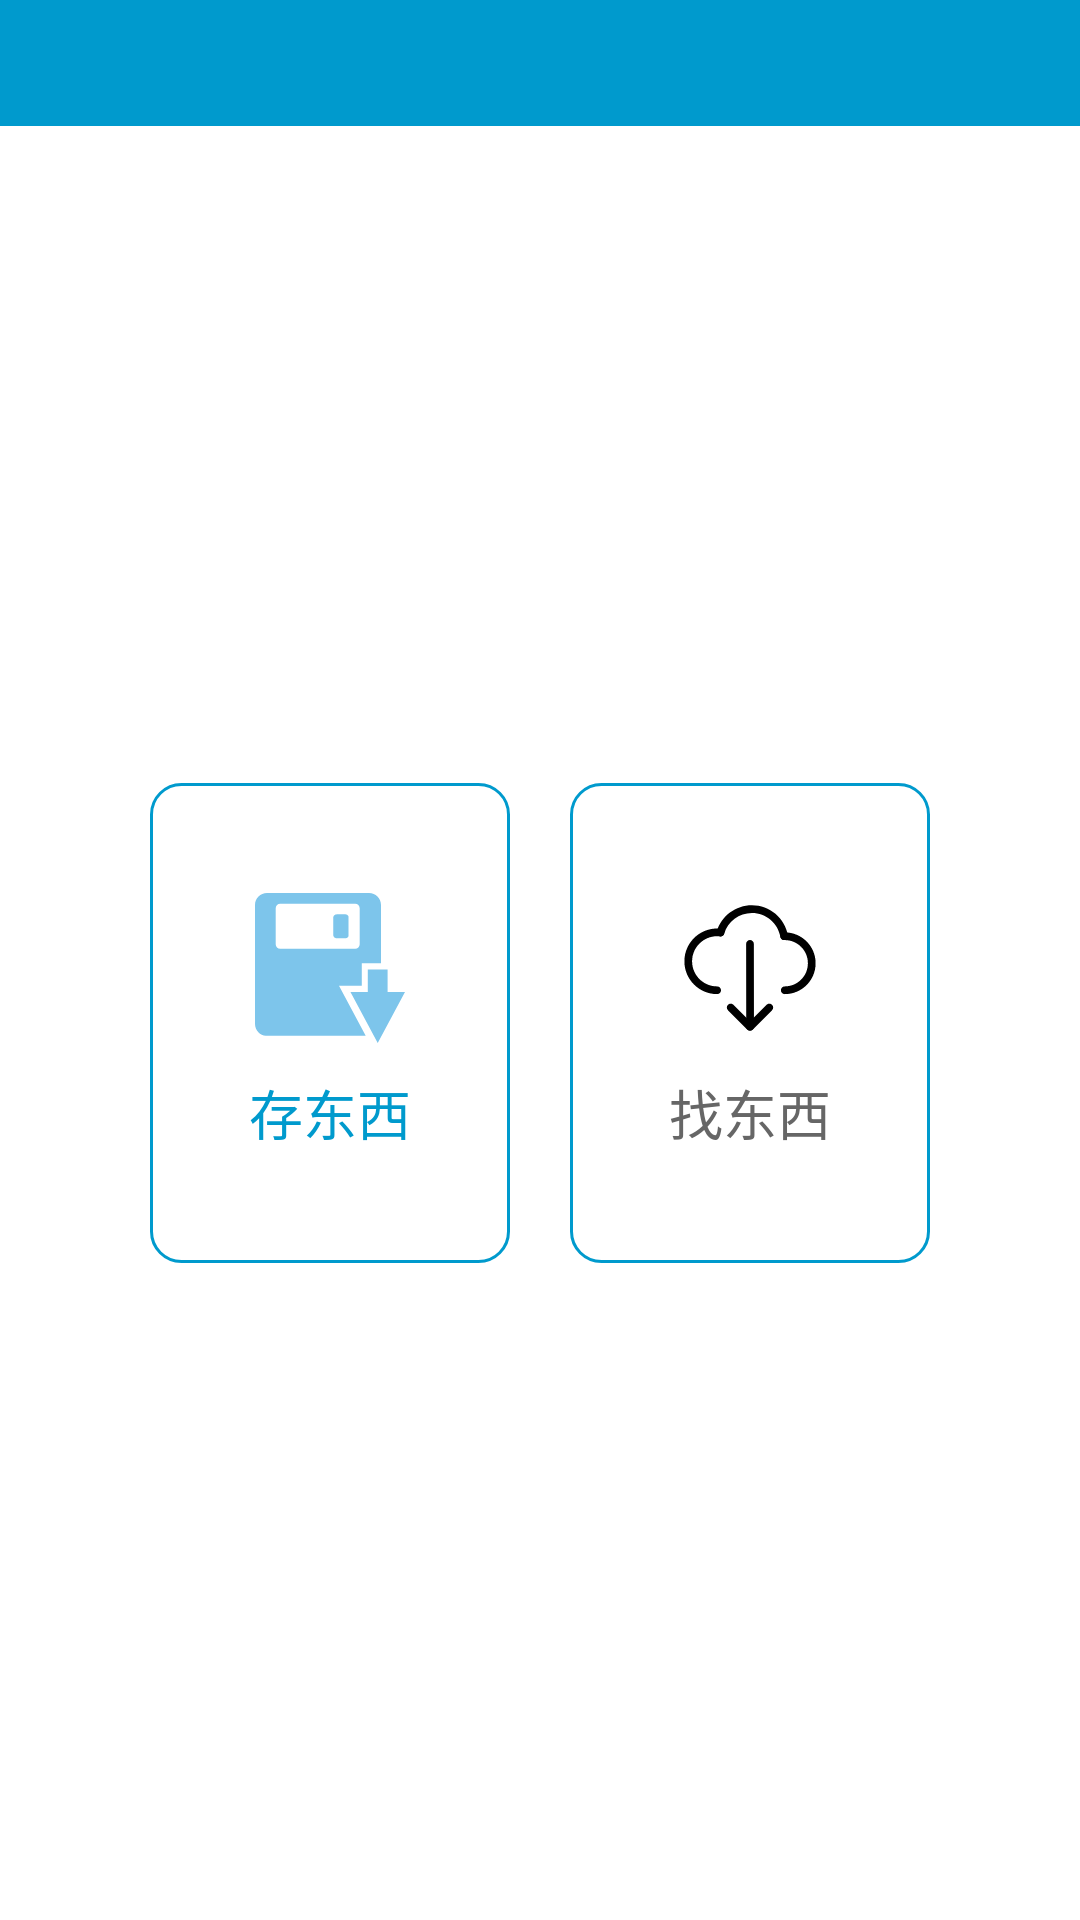

Android layout source for this screen:
<!-- AndroidManifest.xml: application theme AppTheme -->
<!-- res/layout/activity_main.xml -->
<?xml version="1.0" encoding="utf-8"?>
<LinearLayout xmlns:android="http://schemas.android.com/apk/res/android"
    xmlns:tools="http://schemas.android.com/tools"
    android:id="@+id/activity_main"
    android:layout_width="match_parent"
    android:layout_height="match_parent"
    android:orientation="vertical"
    tools:context="bwl.xiexl.com.bwlapp.ui.activity.MainActivity">

    <include layout="@layout/view_top" />

    <LinearLayout
        android:layout_width="match_parent"
        android:layout_height="match_parent"
        android:gravity="center"
        android:layout_gravity="center"
        android:orientation="horizontal">

        <LinearLayout
            android:id="@+id/ll_save"
            android:layout_width="120dp"
            android:layout_height="160dp"
            android:layout_margin="10dp"
            android:background="@drawable/shape_mian_icon"
            android:gravity="center"
            android:orientation="vertical">

            <ImageView
                android:layout_width="50dp"
                android:layout_height="50dp"
                android:src="@drawable/vector_save" />

            <TextView
                android:layout_width="match_parent"
                android:layout_height="wrap_content"
                android:layout_marginTop="10dp"
                android:gravity="center"
                android:text="存东西"
                android:textColor="@color/blue"
                android:textSize="18sp" />
        </LinearLayout>

        <LinearLayout
            android:id="@+id/ll_get"
            android:layout_width="120dp"
            android:layout_height="160dp"
            android:layout_margin="10dp"
            android:background="@drawable/shape_mian_icon"
            android:gravity="center"
            android:orientation="vertical">

            <ImageView
                android:layout_width="50dp"
                android:layout_height="50dp"
                android:src="@drawable/vector_get" />

            <TextView
                android:layout_width="match_parent"
                android:layout_height="wrap_content"
                android:layout_marginTop="10dp"
                android:gravity="center"
                android:text="找东西"
                android:textColor="@color/colorTxtNormal"
                android:textSize="18sp" />
        </LinearLayout>
    </LinearLayout>

    <TextView
        android:layout_width="wrap_content"
        android:layout_height="wrap_content"
        android:text="Hello World!" />
</LinearLayout>
<!-- res/layout/view_top.xml (included above) -->
<?xml version="1.0" encoding="utf-8"?>
<RelativeLayout xmlns:android="http://schemas.android.com/apk/res/android"
    android:layout_width="match_parent"
    android:layout_height="@dimen/viewTopHeight"
    android:background="@color/blue">

    <Button
        android:id="@+id/btn_left"
        android:layout_height="35dp"
        android:layout_width="35dp"
        android:background="@drawable/vector_back"
        android:layout_alignParentLeft="true"
        android:layout_centerVertical="true"
        android:visibility="invisible"
        android:layout_marginLeft="10dp"/>

    <TextView
        android:id="@+id/tv_title"
        android:layout_width="wrap_content"
        android:layout_height="match_parent"
        android:layout_centerInParent="true"
        android:textColor="@android:color/white"
        android:textSize="18sp"
        android:gravity="center"
        android:text=""/>
    <TextView
        android:id="@+id/tv_right"
        android:layout_width="wrap_content"
        android:layout_height="match_parent"
        android:layout_alignParentRight="true"
        android:textColor="@android:color/white"
        android:textSize="18sp"
        android:gravity="center"
        android:layout_marginRight="20dp"
        android:text=""/>

</RelativeLayout>
<!-- resources referenced by this layout -->
<resources>
  <color name="blue">#009ACD</color>
  <color name="colorTxtNormal">#666666</color>
  <dimen name="viewTopHeight">42dp</dimen>
  <!-- drawable shape_mian_icon (drawable) -->
  <?xml version="1.0" encoding="utf-8"?>
  <shape xmlns:android="http://schemas.android.com/apk/res/android">
      <corners android:radius="10dp"/>
      
      <solid android:color="@android:color/white" />
      <stroke
          android:width="1dp"
          android:color="@color/blue"/>
  </shape>
  <!-- drawable vector_back (drawable) -->
  <vector android:height="40dp" android:viewportHeight="1024.0"
      android:viewportWidth="1024.0" android:width="40dp" xmlns:android="http://schemas.android.com/apk/res/android">
      <path android:fillColor="#ffffff" android:pathData="M624.8,204 L585.2,164.5 219.6,530.2 585.2,895.9 624.8,856.3 298.7,530.2Z"/>
  </vector>
  <!-- drawable vector_save (drawable) -->
  <vector android:height="24dp" android:viewportHeight="1024.0"
      android:viewportWidth="1024.0" android:width="24dp" xmlns:android="http://schemas.android.com/apk/res/android">
      <path android:fillColor="#7dc5eb" android:pathData="M573.4,632.8l155.6,0 0,-153.6 131.1,0L860.2,81.9c0,-45.2 -36.7,-81.9 -81.9,-81.9L81.9,0C36.7,0 0,36.7 0,81.9l0,811c0,45.2 36.7,81.9 73.7,81.9l682,0L573.4,632.8zM141.3,350.2 L141.3,104.4c0,-17 13.8,-30.7 30.7,-30.7l512,0c17,0 30.7,13.8 30.7,30.7l0,245.8c0,17 -13.8,30.7 -30.7,30.7L172,380.9C155.1,380.9 141.3,367.2 141.3,350.2z"/>
      <path android:fillColor="#7dc5eb" android:pathData="M770,522.2 L770,675.8 651.7,675.8 837.8,1023.8 1024,675.8 905.2,675.8 905.2,522.2Z"/>
      <path android:fillColor="#7dc5eb" android:pathData="M617,145.4l-58.4,0C545.9,145.4 534.5,154.6 534.5,165.9l0,122.9c0,11.3 11.3,20.5 24.1,20.5l58.4,0c12.7,0 22,-9.2 22,-20.5L639,165.9C639,154.6 629.7,145.4 617,145.4z"/>
  </vector>
  <style name="AppTheme" parent="android:Theme.Holo.Light.NoActionBar">
          
          <item name="colorPrimary">@color/colorPrimary</item>
          <item name="colorPrimaryDark">@color/blue</item>
          <item name="colorAccent">@color/colorAccent</item>
          <item name="android:windowBackground">@android:color/white</item>
      </style>
  <color name="colorPrimary">#00000000</color>
  <color name="colorAccent">#FF4081</color>
</resources>
